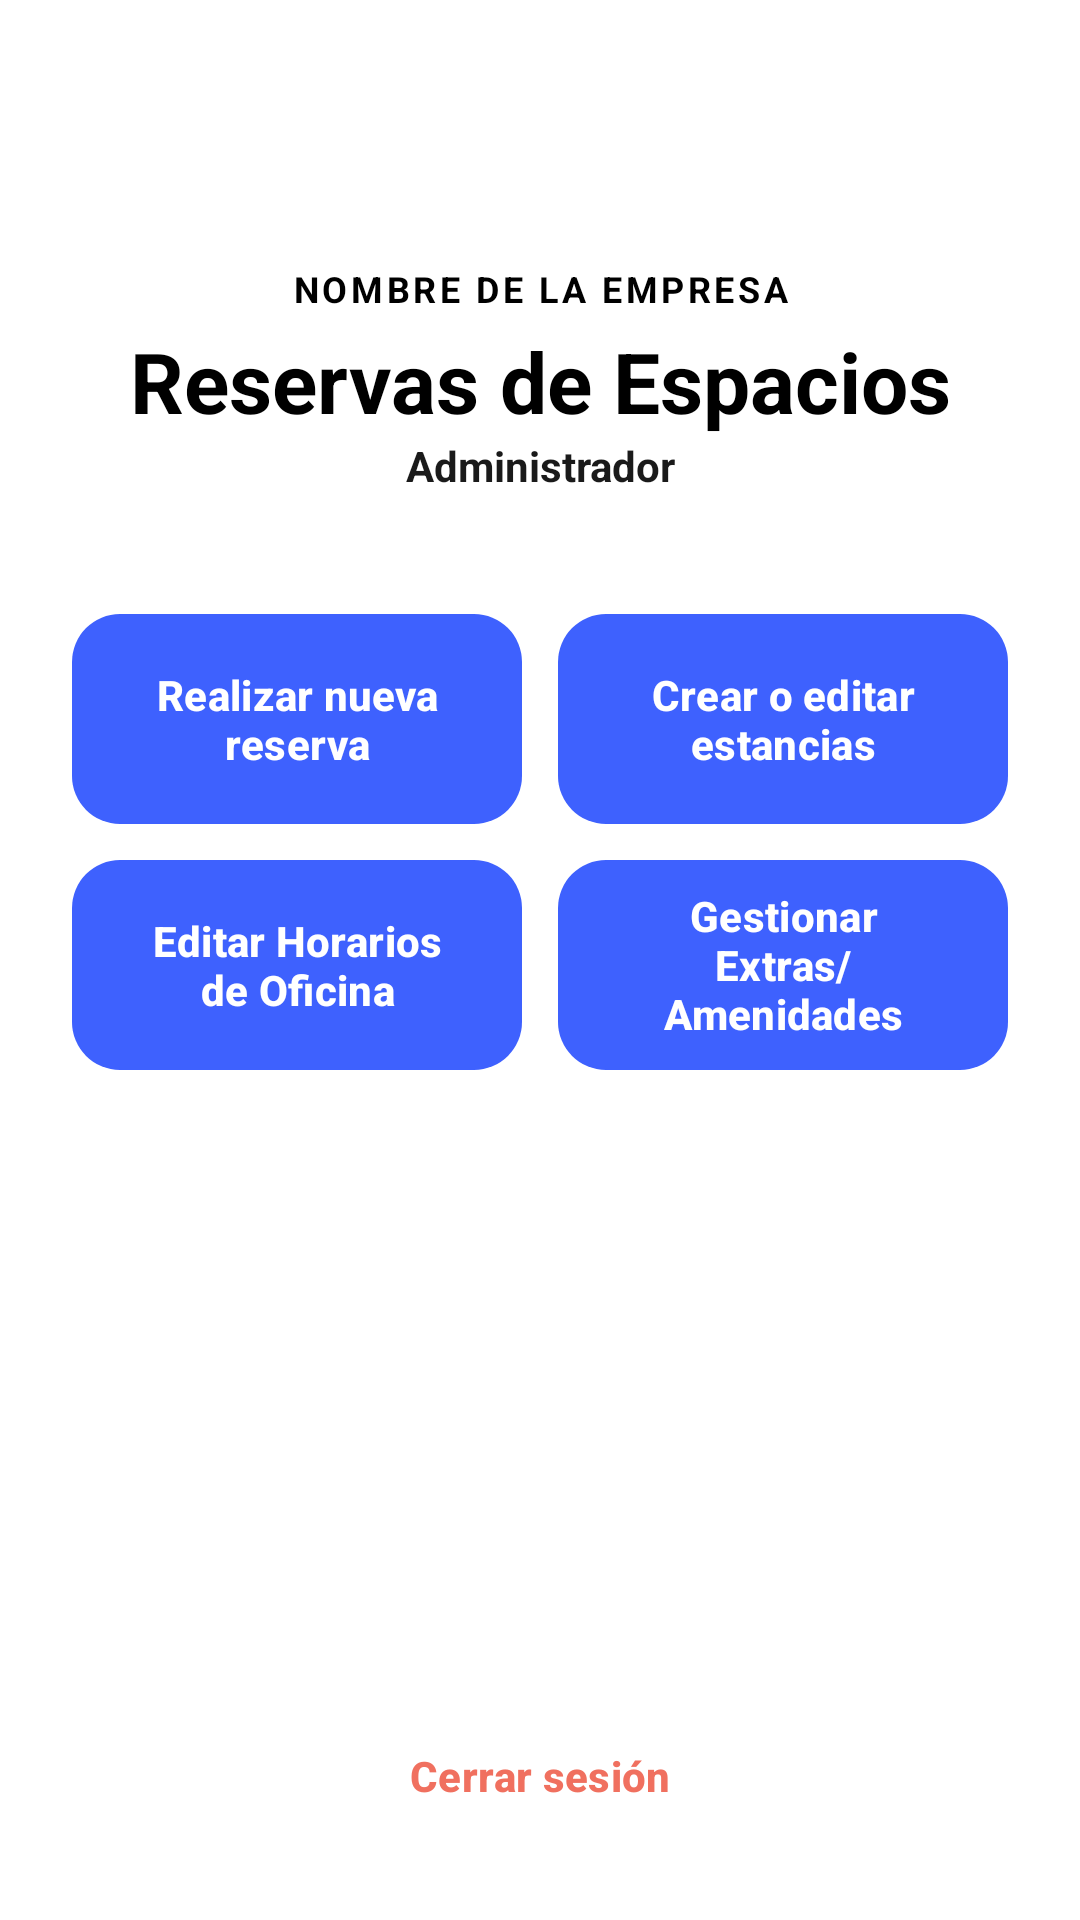

This screen was rendered from an Android layout file. Write that file and the resources it references.
<!-- AndroidManifest.xml: application theme Theme.TFGKotlin -->
<!-- res/layout/activity_menu_creador.xml -->
<androidx.constraintlayout.widget.ConstraintLayout xmlns:android="http://schemas.android.com/apk/res/android"
    xmlns:app="http://schemas.android.com/apk/res-auto"
    xmlns:tools="http://schemas.android.com/tools"
    android:id="@+id/menuCreacionLayout"
    android:layout_width="match_parent"
    android:layout_height="match_parent"
    android:background="@drawable/aura_app_background"
    tools:context=".MenuCreadorActivity">

    <androidx.appcompat.widget.Toolbar
        android:id="@+id/toolbar"
        android:layout_width="0dp"
        android:layout_height="?attr/actionBarSize"
        android:background="@android:color/transparent"
        app:layout_constraintTop_toTopOf="parent"
        app:layout_constraintStart_toStartOf="parent"
        app:layout_constraintEnd_toEndOf="parent" />

    <LinearLayout
        android:layout_width="0dp"
        android:layout_height="0dp"
        android:orientation="vertical"
        android:padding="24dp"
        android:baselineAligned="false"
        app:layout_constraintTop_toBottomOf="@+id/toolbar"
        app:layout_constraintBottom_toBottomOf="parent"
        app:layout_constraintStart_toStartOf="parent"
        app:layout_constraintEnd_toEndOf="parent">


        
        <TextView
            android:id="@+id/textEmpresa"
            android:layout_width="match_parent"
            android:layout_height="wrap_content"
            android:gravity="center"
            android:text="@string/label_nombre_empresa"
            android:textSize="12sp"
            android:textStyle="bold"
            android:textColor="?attr/colorOnSurface"
            android:textAllCaps="true"
            android:letterSpacing="0.1" />

        <TextView
            android:id="@+id/textTitulo"
            android:layout_width="match_parent"
            android:layout_height="wrap_content"
            android:gravity="center"
            android:text="@string/title_reservas_espacios"
            android:textSize="28sp"
            android:textStyle="bold"
            android:textColor="?attr/colorOnSurface"
            android:layout_marginTop="4dp"/>

        <TextView
            android:id="@+id/textRol"
            android:layout_width="match_parent"
            android:layout_height="wrap_content"
            android:gravity="center"
            android:paddingBottom="24dp"
            android:text="@string/label_rol_admin"
            android:textSize="14sp"
            android:textStyle="bold"
            android:textColor="?attr/colorOnSurface"
            android:alpha="0.9"/>
        
        <com.google.android.material.card.MaterialCardView
            android:id="@+id/cardContenedorProximas"
            android:layout_width="match_parent"
            android:layout_height="wrap_content"
            android:layout_marginBottom="24dp"
            android:visibility="gone"
            app:cardCornerRadius="32dp"
            app:cardElevation="0dp"
            app:strokeWidth="1dp"
            app:strokeColor="?attr/colorOutline"
            app:cardBackgroundColor="?attr/colorSurfaceVariant">

            <LinearLayout
                android:layout_width="match_parent"
                android:layout_height="wrap_content"
                android:orientation="vertical"
                android:padding="8dp">

                
                <LinearLayout
                    android:id="@+id/cardProximaSala"
                    android:layout_width="match_parent"
                    android:layout_height="wrap_content"
                    android:orientation="vertical"
                    android:padding="12dp"
                    android:visibility="gone"
                    android:background="?attr/selectableItemBackground"
                    android:clickable="true"
                    android:focusable="true">
                    <TextView
                        android:layout_width="wrap_content"
                        android:layout_height="wrap_content"
                        android:text="@string/label_proxima_sala_caps"
                        android:textSize="11sp"
                        android:letterSpacing="0.1"
                        android:textStyle="bold"
                        android:textColor="?attr/colorOnSurfaceVariant" />
                    <TextView
                        android:id="@+id/textProximaSala"
                        android:layout_width="match_parent"
                        android:layout_height="wrap_content"
                        android:layout_marginTop="4dp"
                        android:textColor="?attr/colorOnSurface"
                        android:textSize="16sp"
                        android:textStyle="bold"
                        tools:text="Sala de Juntas - 12:00" />
                </LinearLayout>

                <View
                    android:id="@+id/dividerAlertas1"
                    android:layout_width="match_parent"
                    android:layout_height="1dp"
                    android:layout_marginHorizontal="16dp"
                    android:background="?attr/colorOutlineVariant"
                    android:alpha="0.2"
                    android:visibility="gone"/>

                
                <LinearLayout
                    android:id="@+id/cardProximaPuesto"
                    android:layout_width="match_parent"
                    android:layout_height="wrap_content"
                    android:orientation="vertical"
                    android:padding="12dp"
                    android:visibility="gone"
                    android:background="?attr/selectableItemBackground"
                    android:clickable="true"
                    android:focusable="true">
                    <TextView
                        android:layout_width="wrap_content"
                        android:layout_height="wrap_content"
                        android:text="@string/label_proximo_puesto_caps"
                        android:textSize="11sp"
                        android:letterSpacing="0.1"
                        android:textStyle="bold"
                        android:textColor="?attr/colorOnSurfaceVariant" />
                    <TextView
                        android:id="@+id/textProximaPuesto"
                        android:layout_width="match_parent"
                        android:layout_height="wrap_content"
                        android:layout_marginTop="4dp"
                        android:textColor="?attr/colorOnSurface"
                        android:textSize="16sp"
                        android:textStyle="bold"
                        tools:text="Mesa 4 - 08:00" />
                </LinearLayout>

                <View
                    android:id="@+id/dividerAlertas2"
                    android:layout_width="match_parent"
                    android:layout_height="1dp"
                    android:layout_marginHorizontal="16dp"
                    android:background="?attr/colorOutlineVariant"
                    android:alpha="0.3" />

                
                <com.google.android.material.button.MaterialButton
                    android:id="@+id/btnVerReservas"
                    style="@style/Widget.Material3.Button.TextButton"
                    android:layout_width="match_parent"
                    android:layout_height="wrap_content"
                    android:text="@string/btn_ver_reservas"
                    android:textSize="14sp"
                    android:textStyle="bold"
                    android:textColor="?attr/colorPrimary"
                    app:icon="@drawable/ic_chevron_right"
                    app:iconGravity="textEnd"
                    app:iconPadding="8dp" />

            </LinearLayout>
        </com.google.android.material.card.MaterialCardView>

        
        <LinearLayout
            android:layout_width="match_parent"
            android:layout_height="wrap_content"
            android:orientation="vertical"
            android:layout_marginTop="16dp">

            <LinearLayout
                android:layout_width="match_parent"
                android:layout_height="wrap_content"
                android:orientation="horizontal"
                android:baselineAligned="false">

                
                <com.google.android.material.button.MaterialButton
                    android:id="@+id/btnNuevaReserva"
                    android:layout_width="0dp"
                    android:layout_height="70dp"
                    android:layout_weight="1"
                    android:layout_marginEnd="6dp"
                    android:text="@string/btn_nueva_reserva"
                    android:textStyle="bold"
                    app:cornerRadius="16dp" />

                
                <com.google.android.material.button.MaterialButton
                    android:id="@+id/btnEditarSalas"
                    android:layout_width="0dp"
                    android:layout_height="70dp"
                    android:layout_marginStart="6dp"
                    android:layout_weight="1"
                    android:text="@string/btn_crear_editar_estancias"
                    android:textStyle="bold"
                    app:cornerRadius="16dp" />
            </LinearLayout>

            <LinearLayout
                android:layout_width="match_parent"
                android:layout_height="wrap_content"
                android:orientation="horizontal"
                android:layout_marginTop="12dp"
                android:baselineAligned="false">

                
                <com.google.android.material.button.MaterialButton
                    android:id="@+id/btnFranjas"
                    android:layout_width="0dp"
                    android:layout_height="70dp"
                    android:layout_weight="1"
                    android:layout_marginEnd="6dp"
                    android:text="@string/btn_editar_horarios"
                    android:textStyle="bold"
                    app:cornerRadius="16dp" />

                
                <com.google.android.material.button.MaterialButton
                    android:id="@+id/btnExtras"
                    android:layout_width="0dp"
                    android:layout_height="70dp"
                    android:layout_marginStart="6dp"
                    android:layout_weight="1"
                    android:text="@string/label_gestionar_extras_amenidades"
                    android:textStyle="bold"
                    app:cornerRadius="16dp" />
            </LinearLayout>
        </LinearLayout>


        
        <View
            android:layout_width="match_parent"
            android:layout_height="0dp"
            android:layout_weight="1" />

    </LinearLayout>

    
    <com.google.android.material.button.MaterialButton
        android:id="@+id/btnLogout"
        style="@style/Widget.Material3.Button.TextButton"
        android:layout_width="wrap_content"
        android:layout_height="wrap_content"
        android:layout_marginBottom="24dp"
        android:text="@string/btn_cerrar_sesion"
        android:textColor="?attr/colorError"
        android:textStyle="bold"
        app:icon="@drawable/ic_logout"
        app:iconTint="?attr/colorError"
        app:layout_constraintBottom_toBottomOf="parent"
        app:layout_constraintStart_toStartOf="parent"
        app:layout_constraintEnd_toEndOf="parent" />


</androidx.constraintlayout.widget.ConstraintLayout>
<!-- resources referenced by this layout -->
<resources>
  <!-- drawable aura_app_background (drawable-night) -->
  <layer-list xmlns:android="http://schemas.android.com/apk/res/android">
      <item>
          <shape>
              <gradient
                  android:startColor="#E60A0A0B"
                  android:endColor="#000000"
                  android:angle="270" />
          </shape>
      </item>
  </layer-list>
  <!-- drawable ic_chevron_right (drawable) -->
  <vector xmlns:android="http://schemas.android.com/apk/res/android"
      android:width="24dp"
      android:height="24dp"
      android:viewportWidth="24"
      android:viewportHeight="24"
      android:tint="?attr/colorControlNormal">
    <path
        android:fillColor="@android:color/white"
        android:pathData="M10,6L8.59,7.41L13.17,12L8.59,16.59L10,18L16,12L10,6Z"/>
  </vector>
  <string name="btn_cerrar_sesion">Cerrar sesión</string>
  <string name="btn_crear_editar_estancias">Crear o editar estancias</string>
  <string name="btn_editar_horarios">Editar Horarios de Oficina</string>
  <string name="btn_nueva_reserva">Realizar nueva reserva</string>
  <string name="btn_ver_reservas">Ver mis reservas</string>
  <string name="label_gestionar_extras_amenidades">Gestionar Extras/Amenidades</string>
  <string name="label_nombre_empresa">Nombre de la empresa</string>
  <string name="label_proxima_sala_caps">SALA PRÓXIMA</string>
  <string name="label_proximo_puesto_caps">PUESTO PRÓXIMO</string>
  <string name="label_rol_admin">Administrador</string>
  <string name="title_reservas_espacios">Reservas de Espacios</string>
  <color name="aura_surface">@color/white</color>
  <color name="aura_primary">#3E61FE</color>
  <color name="aura_on_primary">@color/white</color>
  <color name="aura_primary_container">#3E61FE</color>
  <color name="aura_on_primary_container">@color/white</color>
  <color name="aura_secondary">#757575</color>
  <color name="aura_on_secondary">@color/white</color>
  <color name="aura_surface_variant">#F2F2F7</color>
  <color name="aura_on_surface">#000000</color>
  <color name="aura_on_surface_variant">#000000</color>
  <color name="aura_outline">#D1D1D6</color>
  <color name="aura_error">#F0705F</color>
  <style name="Aura.Button" parent="Widget.Material3.Button">
          <item name="shapeAppearance">@style/Aura.Shape.Pill</item>
          <item name="android:insetTop">0dp</item>
          <item name="android:insetBottom">0dp</item>
          <item name="android:textStyle">bold</item>
          <item name="android:textColor">@color/white</item>
      </style>
  <style name="Aura.TextInputLayout" parent="Widget.Material3.TextInputLayout.OutlinedBox">
          <item name="shapeAppearance">@style/Aura.Shape.Pill</item>
          <item name="boxStrokeWidth">1dp</item>
          <item name="boxStrokeColor">?attr/colorOutline</item>
          <item name="boxBackgroundColor">?attr/colorSurface</item>
          <item name="hintTextColor">?attr/colorOnSurfaceVariant</item>
          <item name="android:textColorHint">?attr/colorOnSurfaceVariant</item>
      </style>
  <style name="CustomMaterialAlertDialog" parent="ThemeOverlay.Material3.MaterialAlertDialog">
          <item name="colorSurface">@color/aura_surface</item>
          <item name="colorOnSurface">@color/aura_on_surface</item>
          <item name="shapeAppearanceLargeComponent">@style/Aura.Shape.Pill</item>
      </style>
  <color name="white">#FFFFFFFF</color>
  <style name="Aura.Shape.Pill" parent="ShapeAppearance.Material3.MediumComponent">
          <item name="cornerSize">28dp</item>
      </style>
</resources>
